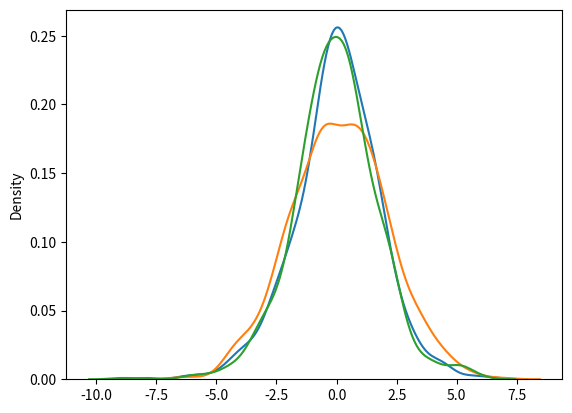

Recreate this plot in Python.
from numpy import random
import matplotlib.pyplot as plt
import seaborn as sns

sns.distplot(random.logistic(size=1000), hist=False)

plt.show()

# Press cross on the first screen to see the second output

sns.distplot(random.normal(scale=2, size=1000), hist=False, label='normal')
sns.distplot(random.logistic(size=1000), hist=False, label='logistic')

plt.show()